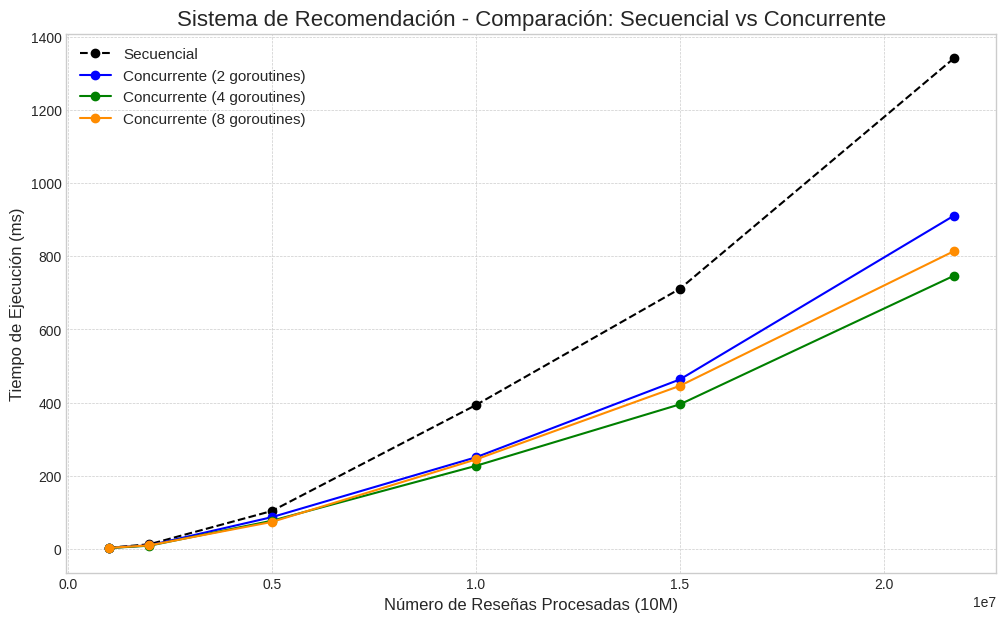

Generate this figure with matplotlib:
import matplotlib.pyplot as plt

data_sizes = [1000000, 2000000, 5000000, 10000000, 15000000, 21721689]
t_secuencial = [3.53, 13.02, 103.90, 393.25, 710.92, 1341.08]
t_concurrente_2 = [2.99, 10.02, 87.06, 250.50, 463.23, 910.94]
t_concurrente_4 = [2.53, 9.12, 77.23, 227.17, 395.18, 746.79]
t_concurrente_8 = [3.00, 10.05, 73.99, 244.61, 445.78, 813.95]

try:
    combined_data = sorted(zip(data_sizes, t_secuencial, t_concurrente_2, t_concurrente_4, t_concurrente_8))
    sorted_sizes, sorted_seq, sorted_c2, sorted_c4, sorted_c8 = zip(*combined_data)
except ValueError:
    print("Error: Asegúrate de que todas las listas de datos tengan la misma cantidad de elementos.")
plt.style.use('seaborn-v0_8-whitegrid')
plt.figure(figsize=(12, 7))
# Dibujar cada línea del gráfico
plt.plot(sorted_sizes, sorted_seq, 'o--', color='black', label='Secuencial')
plt.plot(sorted_sizes, sorted_c2, 'o-', color='blue', label='Concurrente (2 goroutines)')
plt.plot(sorted_sizes, sorted_c4, 'o-', color='green', label='Concurrente (4 goroutines)')
plt.plot(sorted_sizes, sorted_c8, 'o-', color='darkorange', label='Concurrente (8 goroutines)')
# Configurar Títulos y Etiquetas
plt.title('Sistema de Recomendación - Comparación: Secuencial vs Concurrente', fontsize=16)
plt.xlabel('Número de Reseñas Procesadas (10M)', fontsize=12)
plt.ylabel('Tiempo de Ejecución (ms)', fontsize=12)

# Formatear el eje X para que los números grandes sean legibles
plt.ticklabel_format(style='sci', axis='x', scilimits=(0,0))

plt.legend(fontsize=11)
plt.grid(True, which='both', linestyle='--', linewidth=0.5)
# Guardar el gráfico en un archivo y mostrarlo en pantalla
output_filename = 'comparacion_rendimiento_manual.png'
plt.savefig(output_filename, dpi=300, bbox_inches='tight')

print(f"- Gráfico guardado exitosamente como '{output_filename}'")

plt.show()